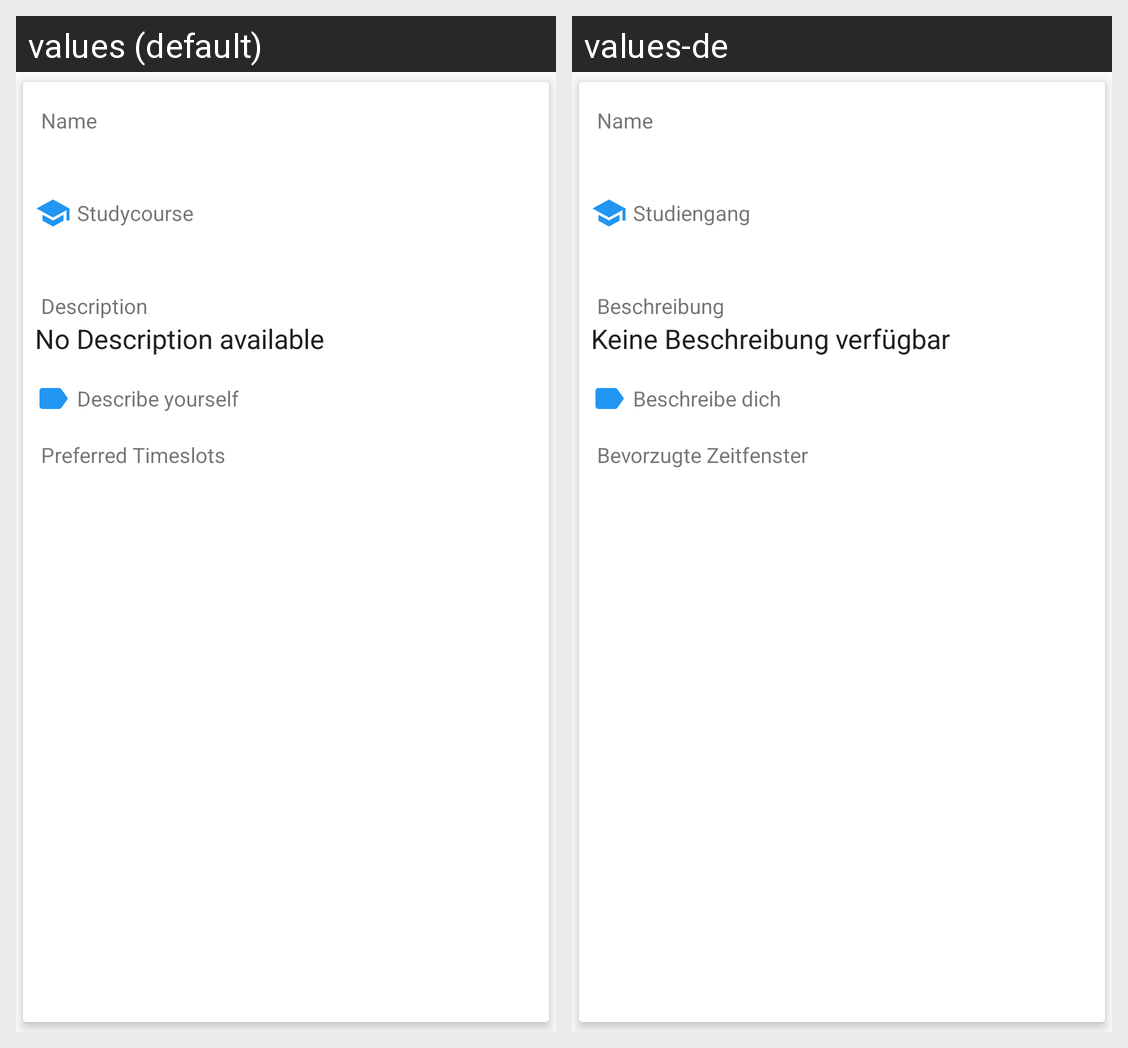

Translations of the strings shown on this Android screen, per locale in the grid:
Android screen res/layout/activity_match_userinfo.xml rendered under 2 locales, left to right: values (default), values-de. Device: Nexus 5 (rendered at 1080×1920; each locale shown at half size, 540×960, under a caption strip naming it); theme AppTheme.
Strings drawn on this screen, with the default value and each locale's value (text and hints the layout hard-codes, and strings that could not be matched under every locale, appear in the picture but are not listed):

hint_name
  values: Name
  values-de: Name

hint_studycourse
  values: Studycourse
  values-de: Studiengang

description
  values: Description
  values-de: Beschreibung

hint_no_description
  values: No Description available
  values-de: Keine Beschreibung verfügbar

cptn_tags
  values: Describe yourself
  values-de: Beschreibe dich

hint_preferred_timeslots
  values: Preferred Timeslots
  values-de: Bevorzugte Zeitfenster
